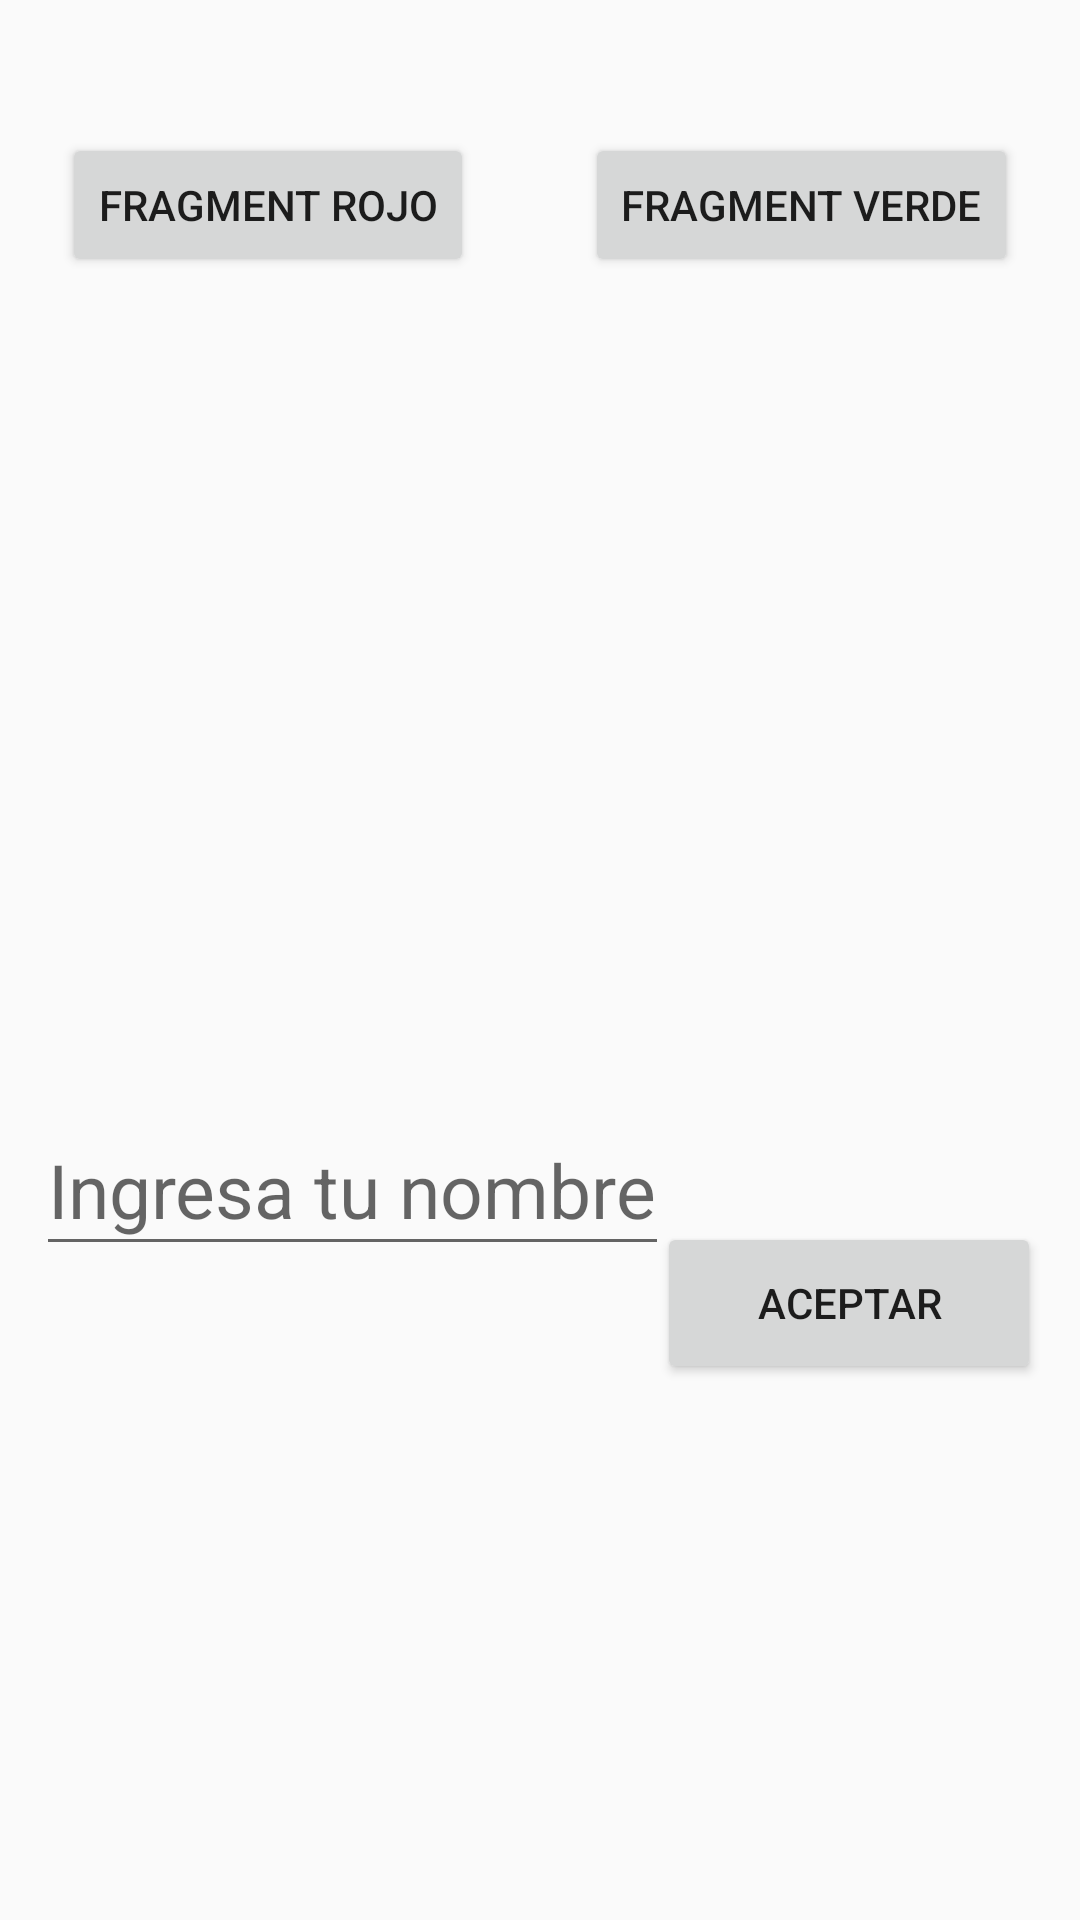

Here is an Android app screen rendered from its layout file. Give the layout XML and the strings, colors and styles it references.
<!-- AndroidManifest.xml: application theme Theme.DispMovilesApk1 -->
<!-- res/layout/activity_main.xml -->
<?xml version="1.0" encoding="utf-8"?>
<android.support.constraint.ConstraintLayout xmlns:android="http://schemas.android.com/apk/res/android"
    xmlns:app="http://schemas.android.com/apk/res-auto"
    xmlns:tools="http://schemas.android.com/tools"
    android:layout_width="match_parent"
    android:layout_height="match_parent"
    tools:context=".MainActivity">

    <TextView
        android:id="@+id/textView"
        android:layout_width="wrap_content"
        android:layout_height="wrap_content"
        android:layout_marginBottom="250dp"
        android:fontFamily="casual"
        android:text="@string/hola_mundo"
        android:textSize="24sp"
        app:layout_constraintBottom_toTopOf="@+id/button"
        app:layout_constraintEnd_toEndOf="parent"
        app:layout_constraintHorizontal_bias="0.498"
        app:layout_constraintStart_toStartOf="parent"
        app:layout_constraintTop_toBottomOf="@+id/button"
        app:layout_constraintVertical_bias="0.439"
        tools:text="@string/texto" />

    <Button
        android:id="@+id/button"
        android:layout_width="128dp"
        android:layout_height="54dp"
        android:layout_marginStart="16dp"
        android:layout_marginLeft="16dp"
        android:onClick="sendMessage"
        android:text="@string/btnAceptar"
        app:layout_constraintBottom_toBottomOf="parent"
        app:layout_constraintEnd_toEndOf="parent"
        app:layout_constraintHorizontal_bias="0.94"
        app:layout_constraintStart_toStartOf="parent"
        app:layout_constraintTop_toTopOf="parent"
        app:layout_constraintVertical_bias="0.695" />

    <EditText
        android:id="@+id/EditText"
        android:layout_width="211dp"
        android:layout_height="54dp"
        android:autofillHints=""
        android:ems="10"
        android:hint="@string/hint01"
        android:inputType="textPersonName"
        android:textAllCaps="false"
        android:textSize="25sp"
        app:layout_constraintBottom_toBottomOf="parent"
        app:layout_constraintEnd_toEndOf="parent"
        app:layout_constraintHorizontal_bias="0.08"
        app:layout_constraintStart_toStartOf="parent"
        app:layout_constraintTop_toBottomOf="@+id/textView"
        app:layout_constraintVertical_bias="0.219" />

     android:layout_width=""
     android:layout_height=""
    <Button
        android:id="@+id/btnFragmentRojo"
        android:layout_width="wrap_content"
        android:layout_height="wrap_content"
        android:layout_marginStart="16dp"
        android:layout_marginLeft="16dp"
        android:layout_marginTop="16dp"
        android:layout_marginEnd="16dp"
        android:layout_marginRight="16dp"
        android:onClick="verFragmentRojo"
        android:text="Fragment Rojo"
        app:layout_constraintBottom_toBottomOf="parent"
        app:layout_constraintEnd_toStartOf="@+id/btnFragmentVerde"
        app:layout_constraintHorizontal_bias="0.6"
        app:layout_constraintStart_toStartOf="parent"
        app:layout_constraintTop_toTopOf="parent"
        app:layout_constraintVertical_bias="0.049" />

    <Button
        android:id="@+id/btnFragmentVerde"
        android:layout_width="wrap_content"
        android:layout_height="wrap_content"
        android:layout_marginStart="16dp"
        android:layout_marginLeft="16dp"
        android:layout_marginTop="16dp"
        android:layout_marginEnd="16dp"
        android:layout_marginRight="16dp"
        android:onClick="verFragmentVerde"
        android:text="Fragment Verde"
        app:layout_constraintBottom_toBottomOf="parent"
        app:layout_constraintEnd_toEndOf="parent"
        app:layout_constraintStart_toEndOf="@+id/btnFragmentRojo"
        app:layout_constraintTop_toTopOf="parent"
        app:layout_constraintVertical_bias="0.049" />

    <FrameLayout
        android:id="@+id/fragmentContainer"
        android:layout_width="match_parent"
        android:layout_height="match_parent"
        android:layout_marginTop="150dp"
        app:layout_constraintTop_toTopOf="parent">

    </FrameLayout>
</android.support.constraint.ConstraintLayout>
<!-- resources referenced by this layout -->
<resources>
  <string name="btnAceptar">Aceptar</string>
  <string name="hint01">Ingresa tu nombre</string>
  <string name="hola_mundo">Escribe un mensaje debajo</string>
  <string name="texto">Hola mundo</string>
  <style name="Theme.DispMovilesApk1" parent="Theme.AppCompat.Light.DarkActionBar">
          
          <item name="colorPrimary">@color/purple_500</item>
          <item name="colorPrimaryDark">@color/purple_700</item>
          <item name="colorAccent">@color/teal_200</item>
          
      </style>
  <!-- not gathered from this repository: default colours our renderer supplied (Android Studio template values) -->
  <color name="purple_500">#FF6200EE</color>
  <color name="purple_700">#FF3700B3</color>
  <color name="teal_200">#FF03DAC5</color>
</resources>
